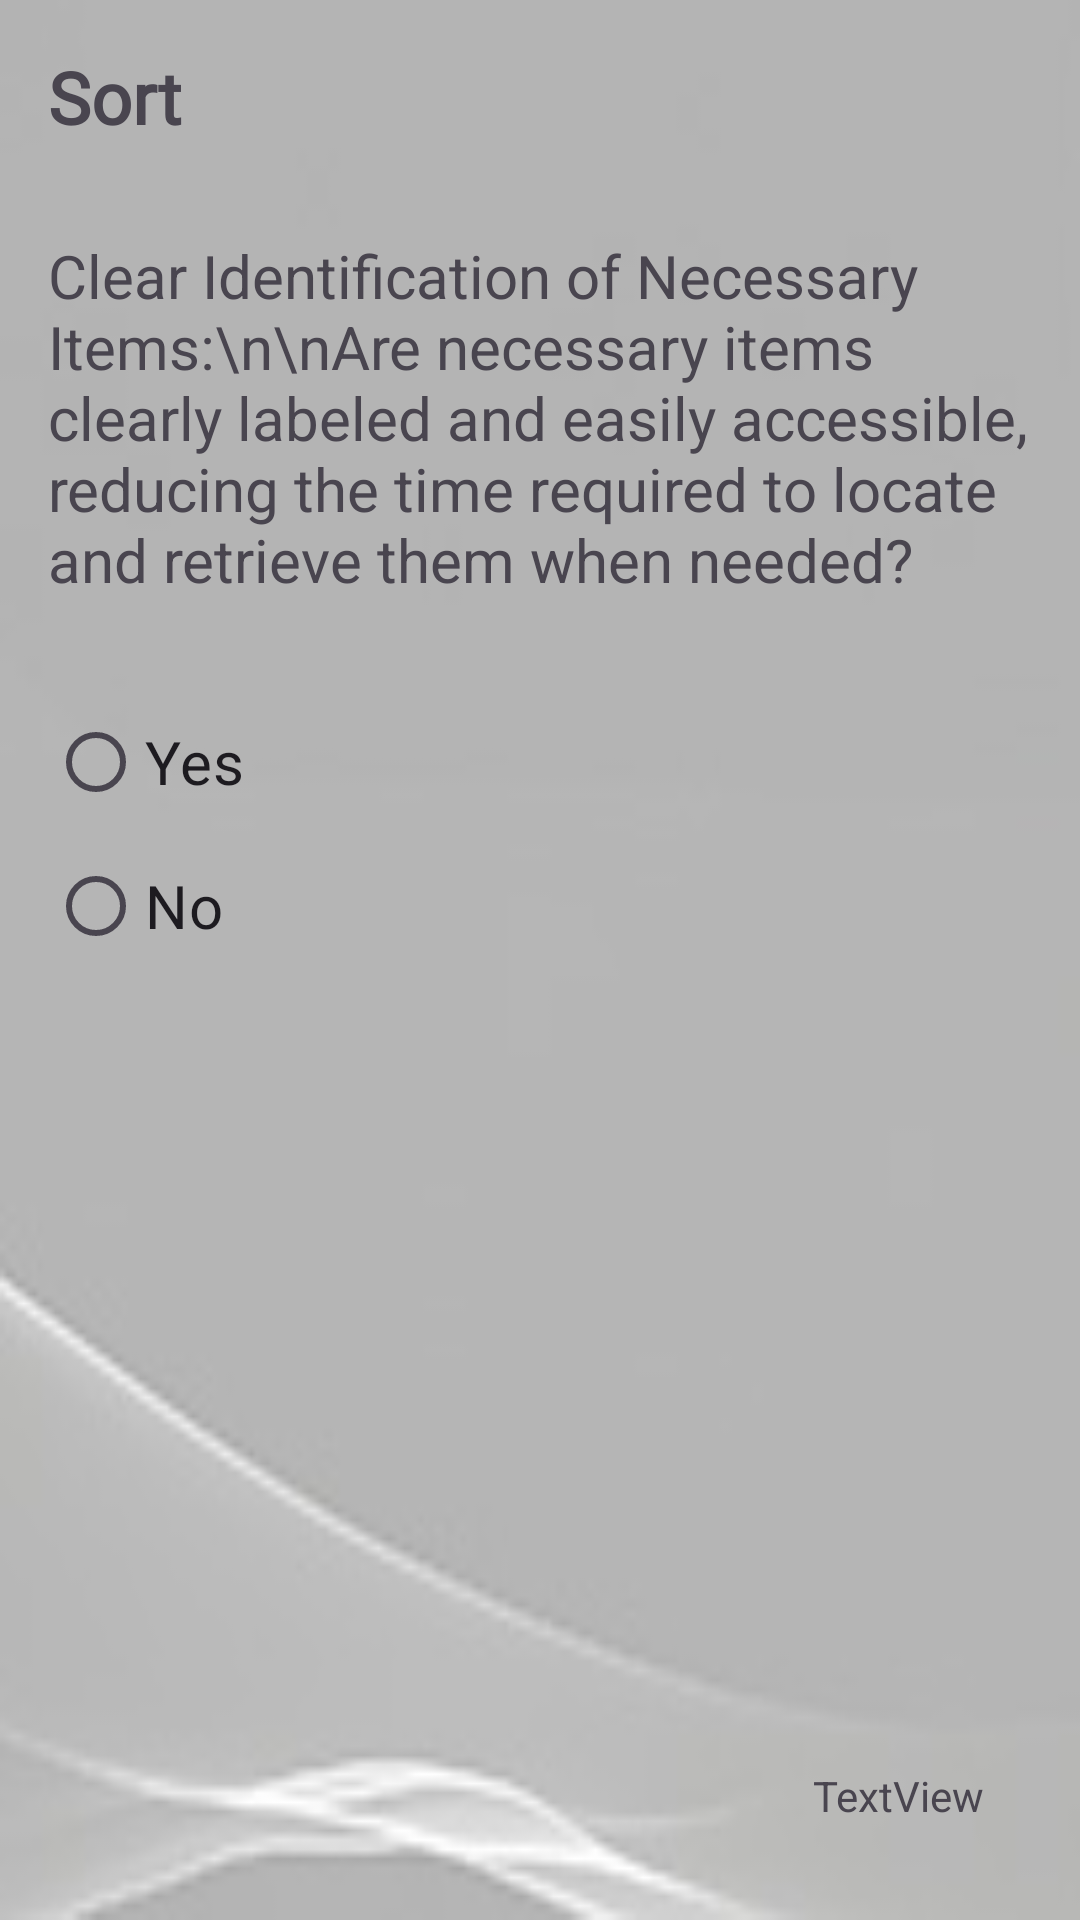

Produce the Android XML layout that renders to this screen, including the resource entries it uses.
<!-- AndroidManifest.xml: application theme Theme.SixSMobileApp -->
<!-- res/layout/fragment_sort3.xml -->
<?xml version="1.0" encoding="utf-8"?>
<RelativeLayout xmlns:android="http://schemas.android.com/apk/res/android"
    android:layout_width="match_parent"
    android:layout_height="match_parent"
    android:background="@drawable/auditbk"
    android:padding="16dp">

    
    <TextView
        android:id="@+id/headerTextView"
        android:layout_width="wrap_content"
        android:layout_height="wrap_content"
        android:fontFamily="@font/goblin_one"
        android:text="Sort"
        android:textSize="24sp"
        android:textStyle="bold" />

    
    <TextView
        android:id="@+id/questionQ3TextView"
        android:layout_width="match_parent"
        android:layout_height="wrap_content"
        android:layout_below="@+id/headerTextView"
        android:layout_marginTop="30dp"
        android:text="Clear Identification of Necessary Items:\n\nAre necessary items clearly labeled and easily accessible, reducing the time required to locate and retrieve them when needed?"
        android:textSize="20sp" />

    
    <RadioGroup
        android:id="@+id/radioGroup"
        android:layout_width="376dp"
        android:layout_height="111dp"
        android:layout_below="@+id/questionQ3TextView"
        android:layout_marginTop="30dp">

        <RadioButton
            android:id="@+id/yesQ3RadioButton"
            android:layout_width="wrap_content"
            android:layout_height="wrap_content"
            android:text="Yes"
            android:textSize="20sp" />

        <RadioButton
            android:id="@+id/noQ3RadioButton"
            android:layout_width="wrap_content"
            android:layout_height="wrap_content"
            android:text="No"
            android:textSize="20sp" />
    </RadioGroup>

    <TextView
        android:id="@+id/textView9"
        android:layout_width="wrap_content"
        android:layout_height="wrap_content"
        android:layout_alignParentBottom="true"
        android:layout_alignParentEnd="true"
        android:layout_marginBottom="16dp"
        android:layout_marginEnd="16dp"
        android:text="TextView" />

</RelativeLayout>
<!-- resources referenced by this layout -->
<resources>
  <!-- drawable auditbk: jpg bitmap (drawable, 17169 bytes) -->
  <style name="Theme.SixSMobileApp" parent="Base.Theme.SixSMobileApp" />
  <style name="Base.Theme.SixSMobileApp" parent="Theme.Material3.DayNight.NoActionBar">
          
          
      </style>
</resources>
